Run: headless pygame with SDL's dummy video driver; simulated clock (each Clock.tick advances the game by its frame time, no real sleeping); random seed 0; keys injected as events and as key.get_pressed() state; no mouse input.
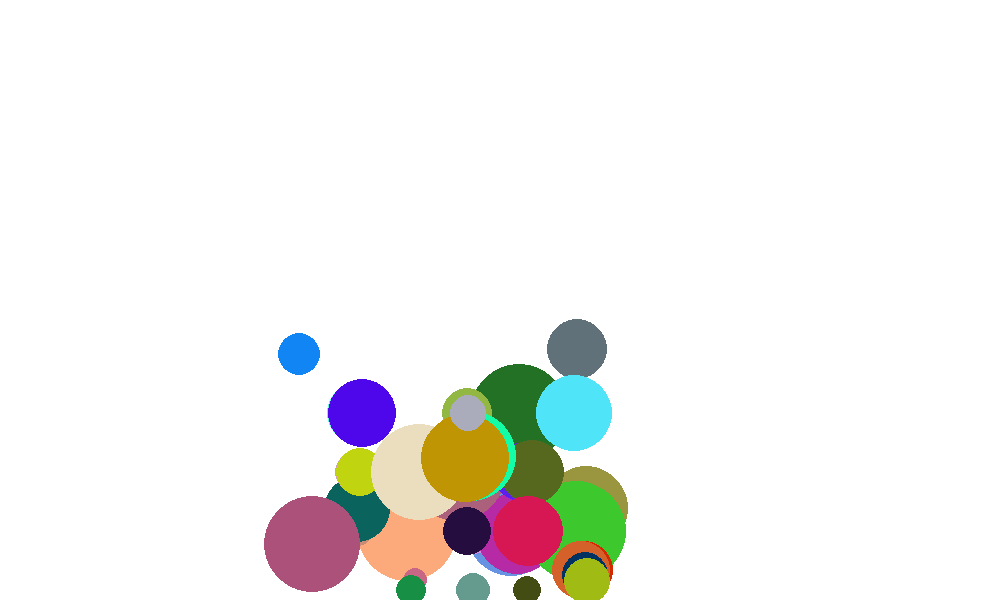
Frame 1 of 4 · flips 1–60 · no input
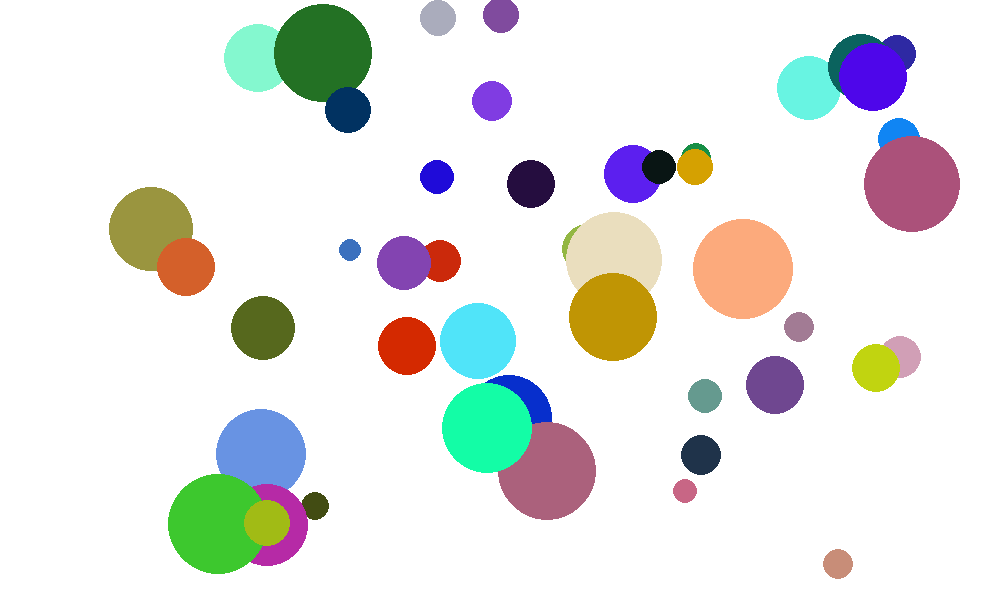
Frame 2 of 4 · flips 61–180 · tapped SPACE, RETURN · held RIGHT (→), D
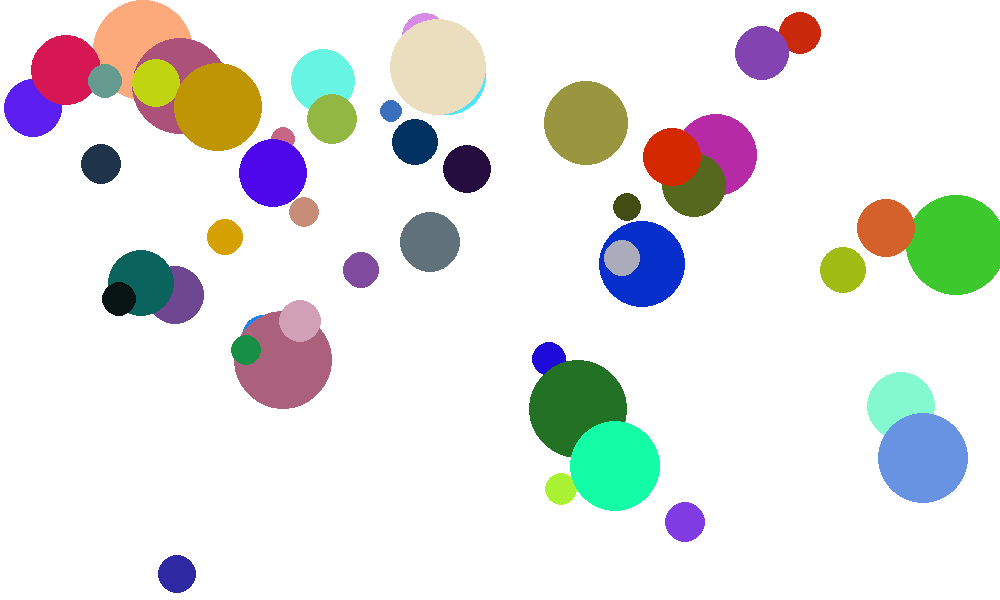
Frame 3 of 4 · flips 181–300 · held DOWN (↓), S
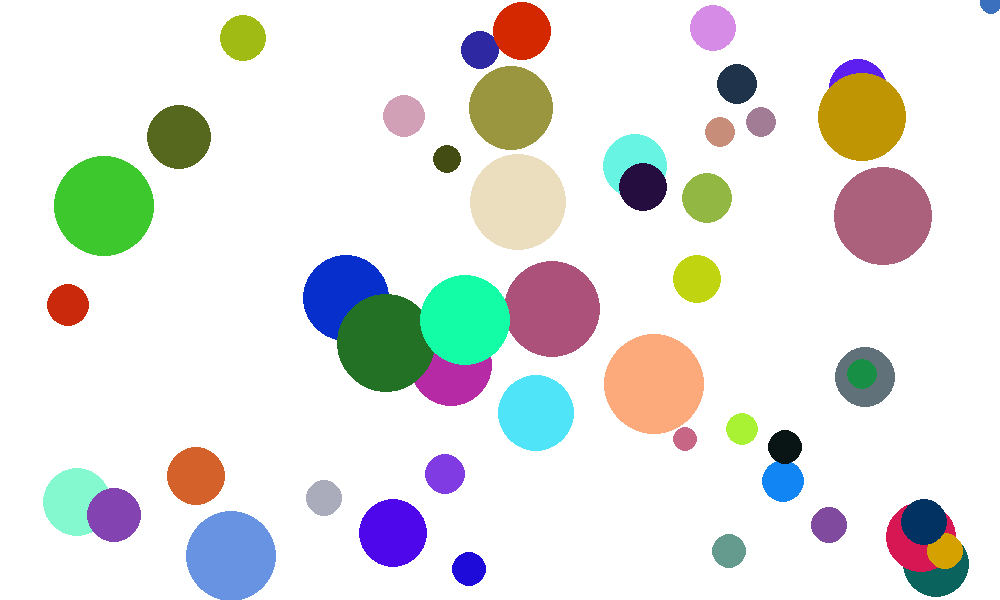
Frame 4 of 4 · flips 301–420 · held LEFT (←), A, UP (↑), W

The pygame program that drew these frames:

import pygame
import random
import math
pygame.init()

width = 1000
height = 600

screen = pygame.display.set_mode((width, height))

# rgb
white = 255, 255, 255
black = 0, 0, 0
blue = 50, 50, 255
green = 50, 255, 57
red = 242, 29, 29


class Ball:

    def __init__(self):
        self.radius = random.randint(10, 50)
        # self.x = random.randint(0, width - self.radius)
        # self.y = random.randint(0, height - self.radius)
        self.x = 0
        self.y = 0
        self.moveX = random.randint(5, 10)
        self.moveY = random.randint(5, 10)
        self.color = random.randint(0, 255), random.randint(
            0, 255), random.randint(0, 255)

    def update(self):
        self.x += self.moveX
        self.y += self.moveY

        if self.x > (width - self.radius):
            self.moveX = -random.randint(5, 10)
        elif self.x < self.radius:
            self.moveX = random.randint(5, 10)
        elif self.y > height - self.radius:
            self.moveY = -random.randint(5, 10)
        elif self.y < self.radius:
            self.moveY = random.randint(5, 10)


ballsList = []

for i in range(50):
    ball = Ball()
    ballsList.append(ball)


while True:
    for event in pygame.event.get():
        if event.type == pygame.QUIT:
            pygame.quit()
            quit()
    screen.fill(white)

    for ball in ballsList:
        pygame.draw.circle(screen, ball.color, (ball.x, ball.y), ball.radius)
        ball.update()

    pygame.display.update()
